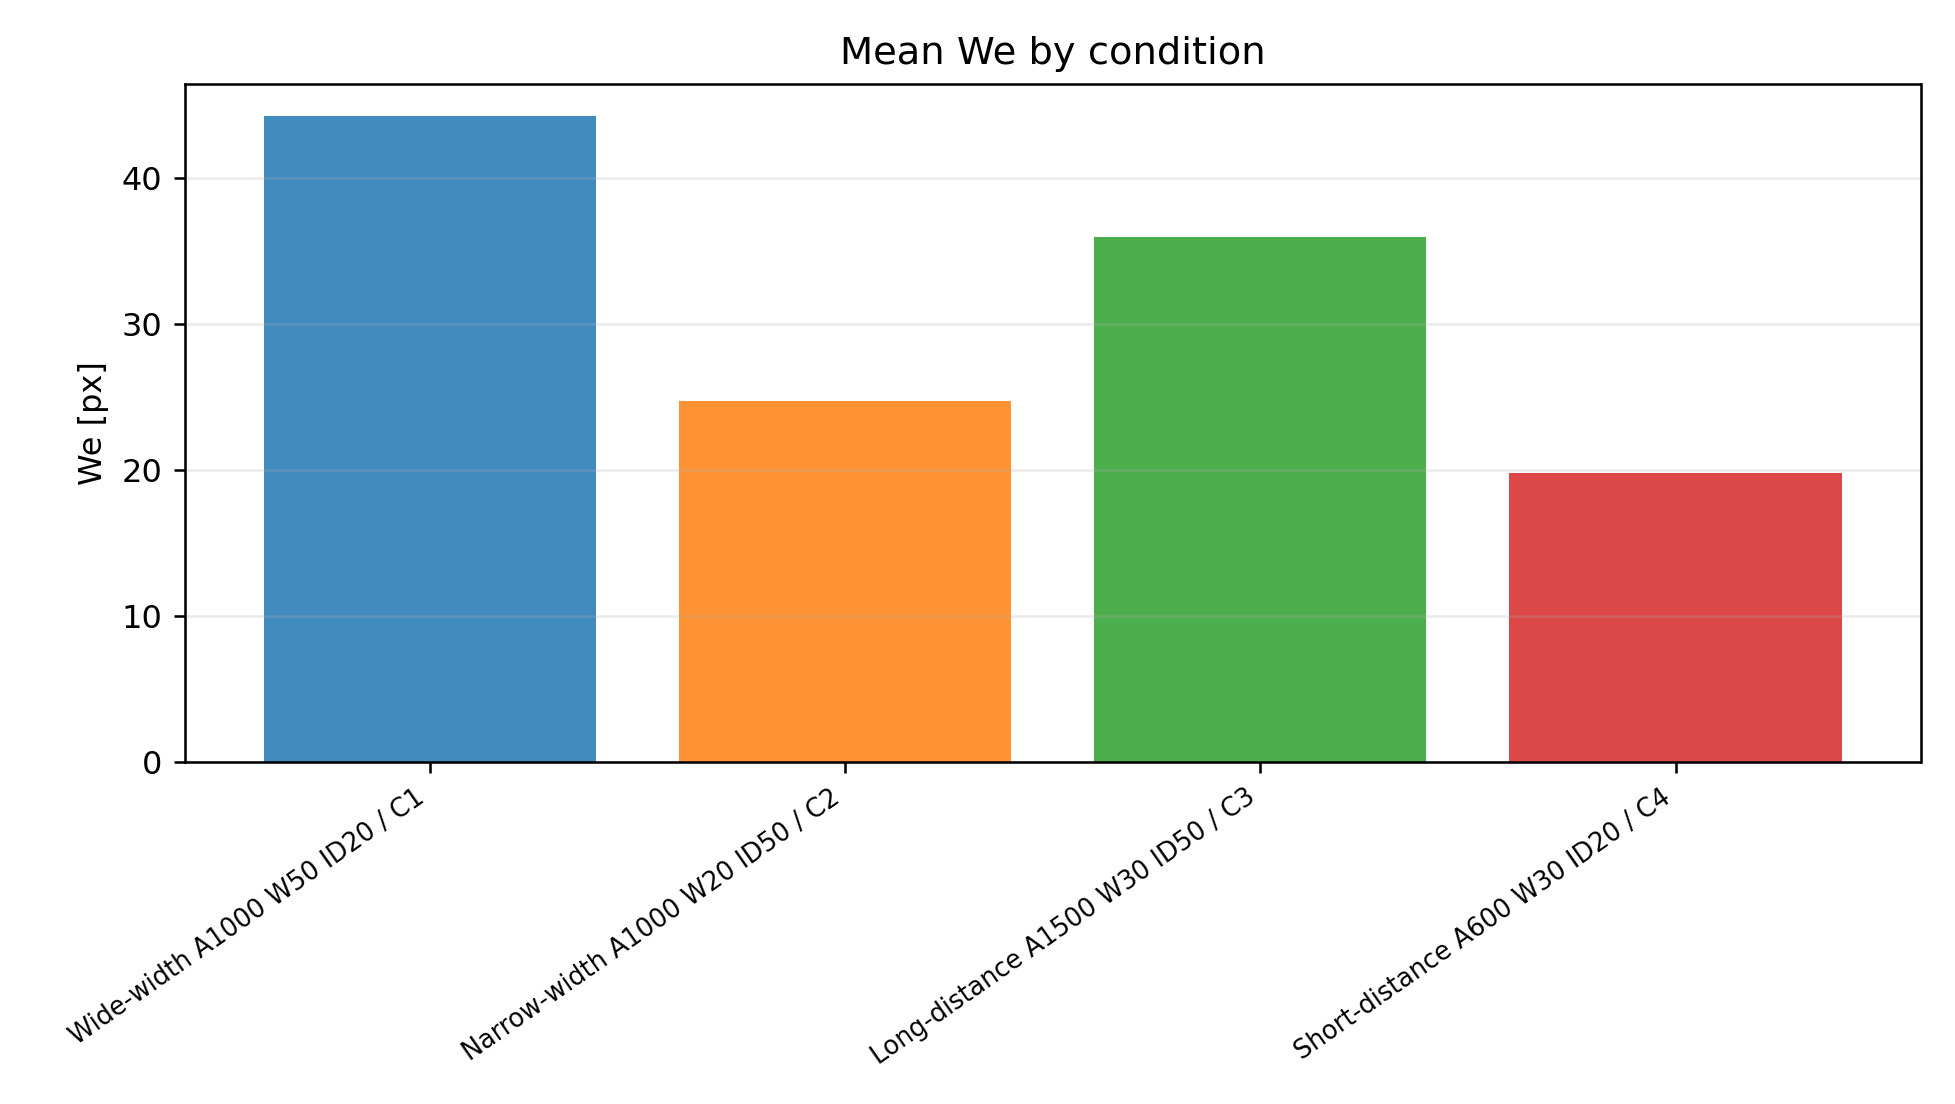

Data behind this chart, as committed beside it:
condition, condition_label, count, mean, std, median, condition_number
width_wide, Wide-width A1000 W50 ID20 / C1, 266, 44.23, 26.11, 39.54, 1
width_narrow, Narrow-width A1000 W20 ID50 / C2, 219, 24.71, 10.59, 22.91, 2
length_long, Long-distance A1500 W30 ID50 / C3, 203, 35.96, 17.58, 33.13, 3
length_short, Short-distance A600 W30 ID20 / C4, 256, 19.8, 10.27, 17.84, 4
